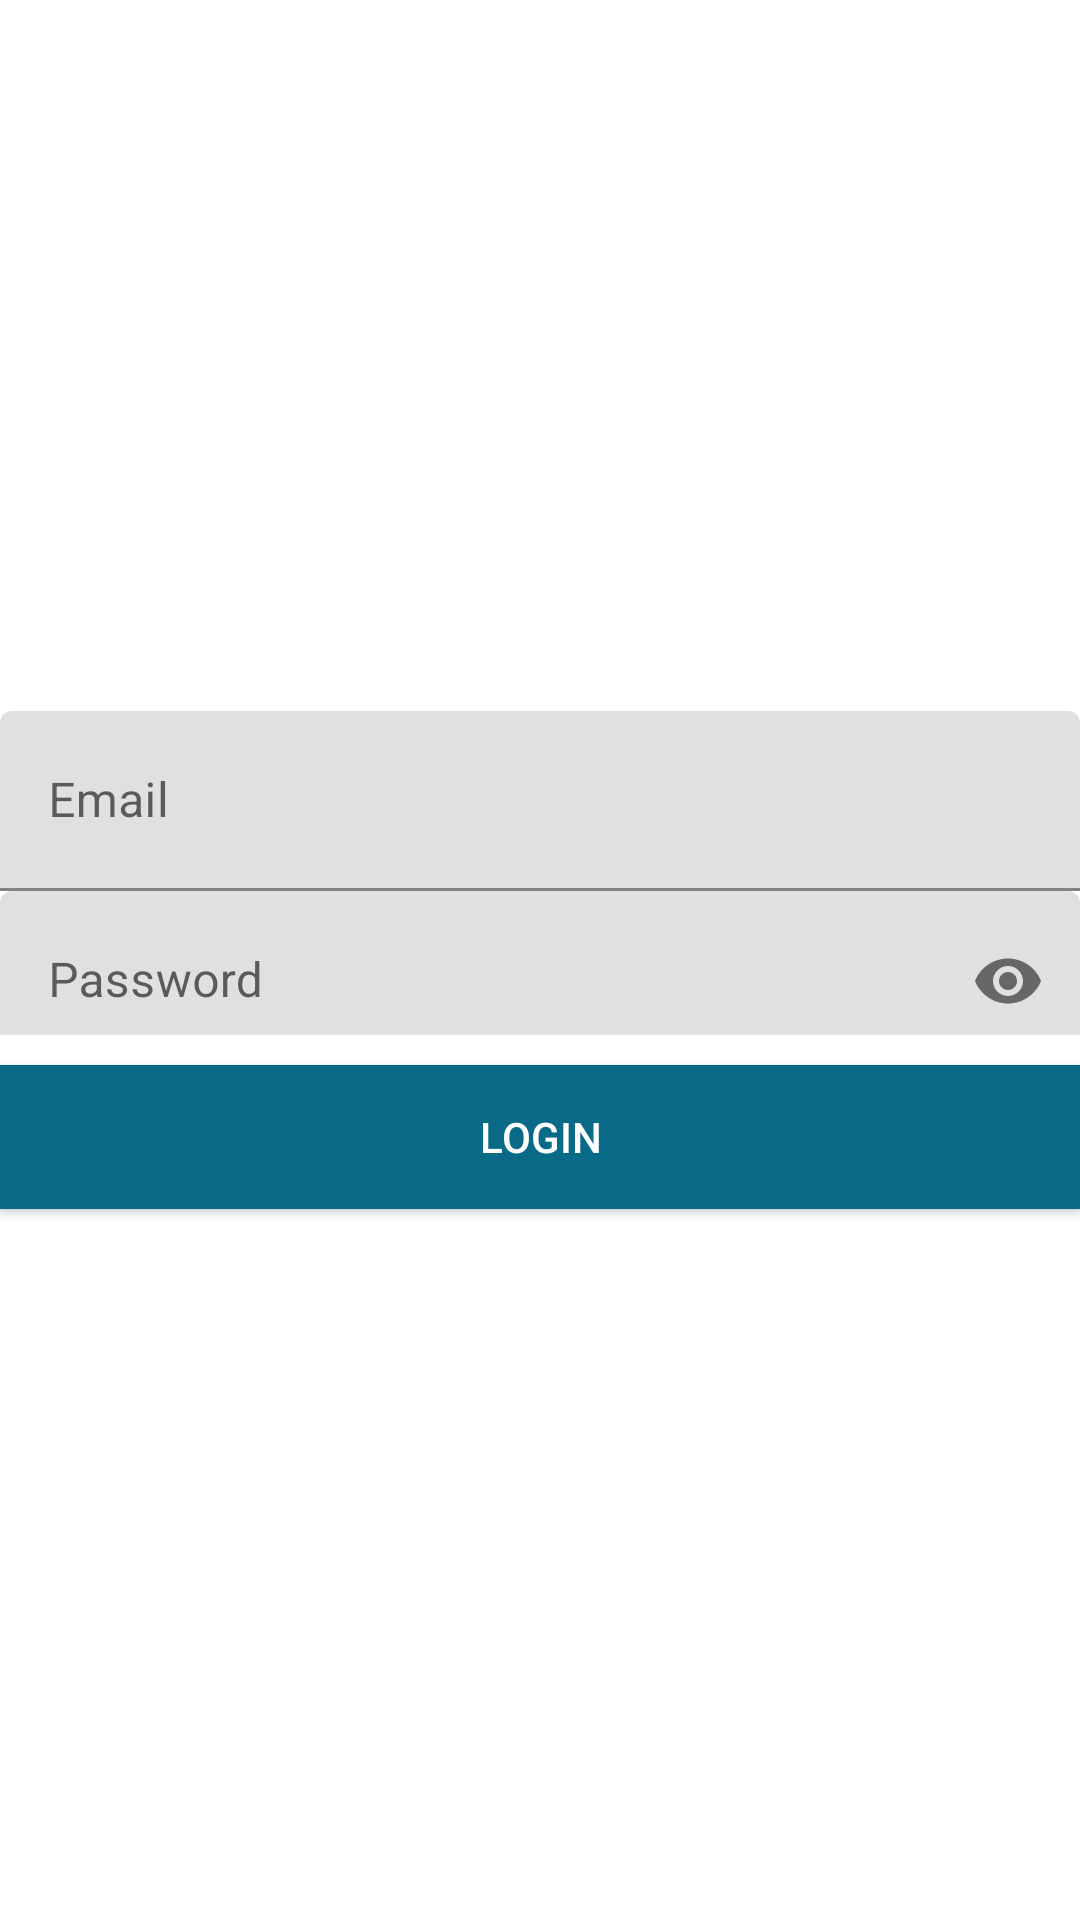

Here is an Android app screen rendered from its layout file. Give the layout XML and the strings, colors and styles it references.
<!-- AndroidManifest.xml: application theme Theme.ZombieGame -->
<!-- res/layout/activity_login.xml -->
<?xml version="1.0" encoding="utf-8"?>
<RelativeLayout
    xmlns:android="http://schemas.android.com/apk/res/android"
    xmlns:app="http://schemas.android.com/apk/res-auto"
    xmlns:tools="http://schemas.android.com/tools"
    android:layout_width="match_parent"
    android:layout_height="match_parent"
    android:background="#ffffff"
    tools:context=".Login">

    <androidx.appcompat.widget.LinearLayoutCompat
        android:layout_width="match_parent"
        android:layout_height="match_parent"
        android:orientation="vertical"
        android:gravity="center">

        <com.google.android.material.textfield.TextInputLayout
            android:layout_width="match_parent"
            android:layout_height="wrap_content">

            <EditText
                android:id="@+id/mailLogin"
                android:layout_width="match_parent"
                android:layout_height="60dp"
                android:hint="@string/mailLogin"
                android:importantForAutofill="no"
                android:inputType="textEmailAddress"
                android:padding="10dp">

            </EditText>

        </com.google.android.material.textfield.TextInputLayout>

        <com.google.android.material.textfield.TextInputLayout
            android:layout_width="match_parent"
            android:layout_height="48dp"
            app:passwordToggleEnabled="true">

            <EditText
                android:id="@+id/passLogin"
                android:layout_width="match_parent"
                android:layout_height="60dp"
                android:hint="@string/passLogin"
                android:importantForAutofill="no"
                android:inputType="textPassword">

            </EditText>

        </com.google.android.material.textfield.TextInputLayout>



        <Button
            android:id="@+id/BtnLogin"
            android:text="@string/BtnLogin"
            android:layout_width="match_parent"
            android:layout_marginTop="10dp"
            android:background="#086A87"
            android:textColor="#ffffff"
            android:layout_height="wrap_content">

        </Button>

    </androidx.appcompat.widget.LinearLayoutCompat>

</RelativeLayout>
<!-- resources referenced by this layout -->
<resources>
  <string name="BtnLogin">Login</string>
  <string name="mailLogin">Email</string>
  <string name="passLogin">Password</string>
  <style name="Theme.ZombieGame" parent="Theme.MaterialComponents.DayNight.DarkActionBar">
          
          <item name="colorPrimary">@color/purple_500</item>
          <item name="colorPrimaryVariant">@color/purple_700</item>
          <item name="colorOnPrimary">@color/white</item>
          
          <item name="colorSecondary">@color/teal_200</item>
          <item name="colorSecondaryVariant">@color/teal_700</item>
          <item name="colorOnSecondary">@color/black</item>
          
          <item name="android:statusBarColor" tools:targetApi="21">?attr/colorPrimaryVariant</item>
          
      </style>
  <!-- not gathered from this repository: default colours our renderer supplied (Android Studio template values) -->
  <color name="purple_500">#FF6200EE</color>
  <color name="purple_700">#FF3700B3</color>
  <color name="teal_200">#FF03DAC5</color>
  <color name="teal_700">#FF018786</color>
  <color name="black">#FF000000</color>
  <color name="white">#FFFFFFFF</color>
</resources>
